Run: headless pygame with SDL's dummy video driver; simulated clock (each Clock.tick advances the game by its frame time, no real sleeping); random seed 0; keys injected as events and as key.get_pressed() state; mouse plan: one left click at the window centre at the start of phase 2, then a move to the lower-right quarter at the start of phase 3.
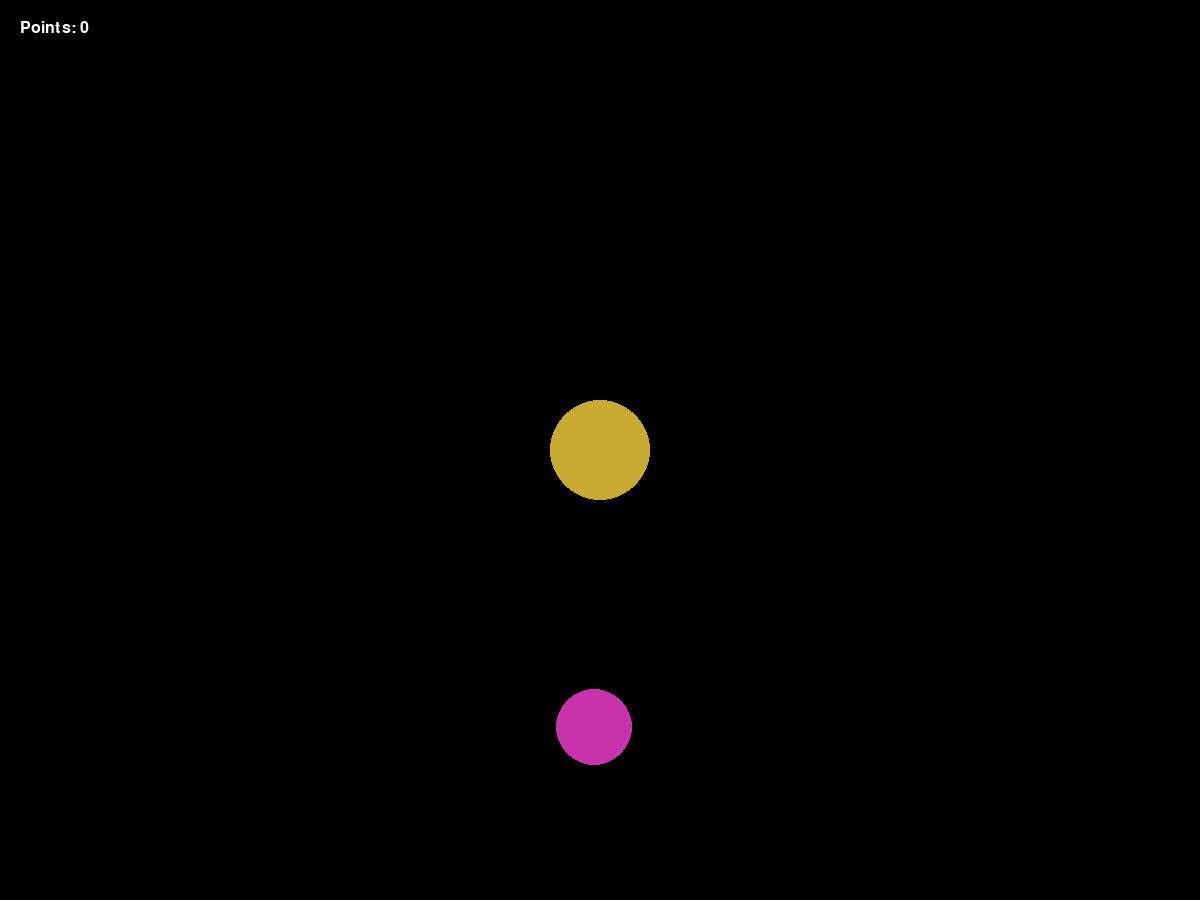
Frame 1 of 4 · flips 1–60 · no input
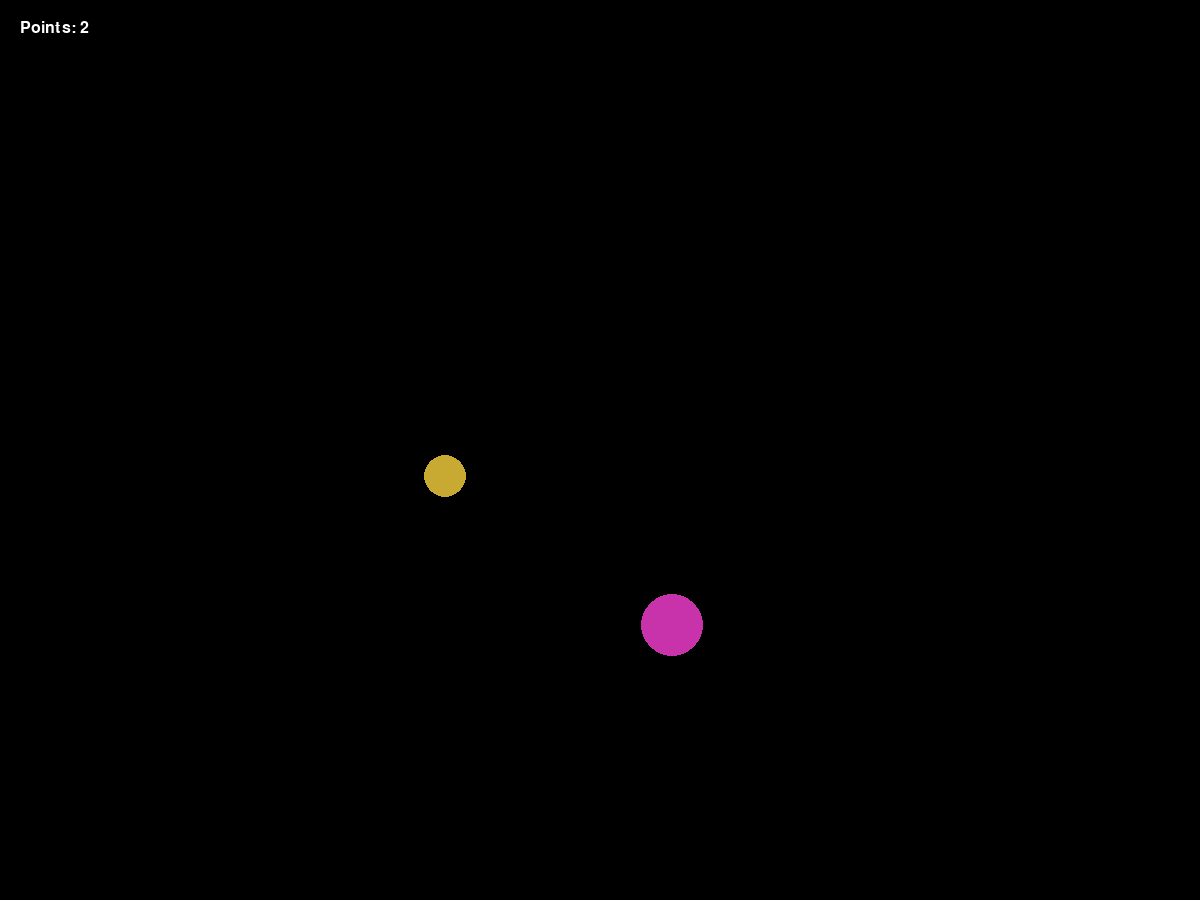
Frame 2 of 4 · flips 61–180 · clicked the window centre · tapped SPACE, RETURN · held RIGHT (→), D
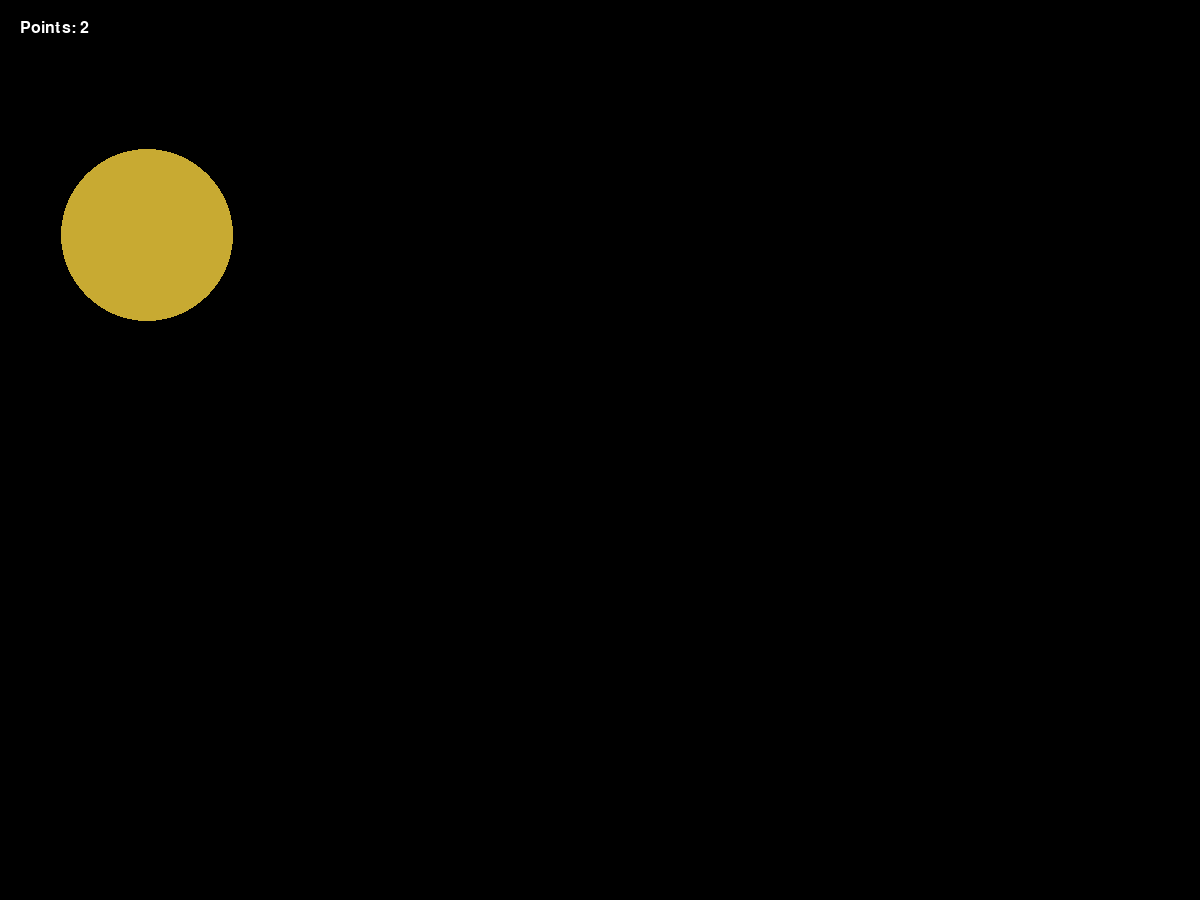
Frame 3 of 4 · flips 181–300 · moved the mouse to the lower-right quarter · held DOWN (↓), S
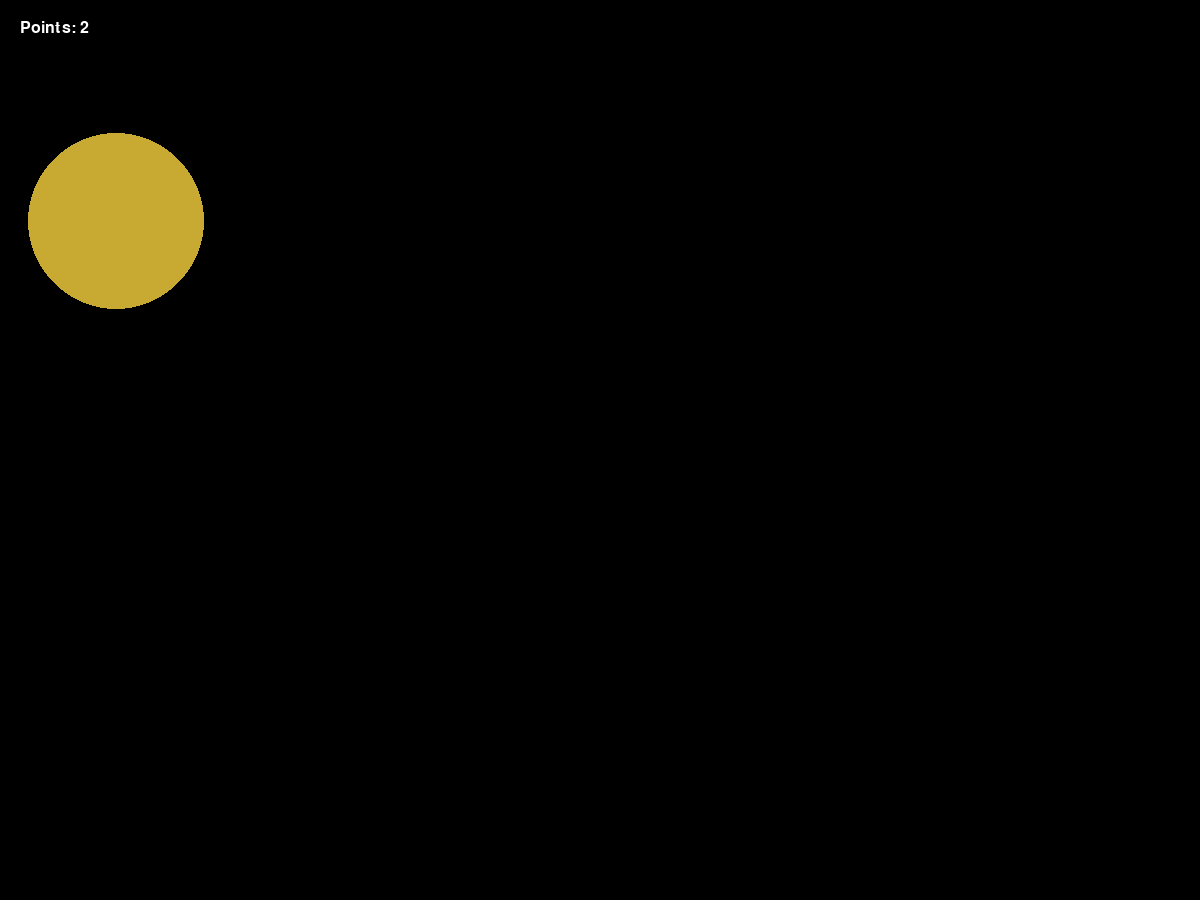
Frame 4 of 4 · flips 301–420 · held LEFT (←), A, UP (↑), W

The pygame program that drew these frames:

import pygame
from pygame.draw import *
from random import randint
pygame.init()

FPS = 30
Points = 0
frame_1 = 0
frame_2 = 0
screen = pygame.display.set_mode((1200, 900))

RED = (255, 0, 0)
BLUE = (0, 0, 255)
YELLOW = (255, 255, 0)
GREEN = (0, 255, 0)
MAGENTA = (255, 0, 255)
CYAN = (0, 255, 255)
BLACK = (0, 0, 0)
COLORS = [RED, BLUE, YELLOW, GREEN, MAGENTA, CYAN]

x_1, x_2, y_1, y_2, r_1, r_2 = 600, 600, 450, 450, 50, 50
v_x_1 = randint(-50, 50)/10
v_y_1 = randint(-50, 50)/10

def new_ball_1():
    '''рисует новый шарик, который движется '''
    global x_1, y_1, r_1, v_x_1, v_y_1
    x_1 += v_x_1
    y_1 += v_y_1
    r_1 += randint(-2, 2)
    if x_1 < 0+r_1 or x_1 > 1200-r_1:
        v_x_1 = - v_x_1 + randint(-2, 2)
        v_y_1 += randint(-2, 2)
    if y_1 > 900-r_1 or y_1 < 0+r_1:
        v_y_1 = - v_y_1 + randint(-2, 2)
        v_x_1 += randint(-2, 2)
    color = COLORS[randint(0, 5)]
    circle(screen, (200,50, 170), (x_1, y_1), r_1)

def new_ball_2():
    '''рисует новый шарик, который исчезает '''
    global x_2, y_2, r_2, frame_2
    color = COLORS[randint(0, 5)]
    if frame_2 == 60:
        x_2 = randint(100, 1100)
        y_2 = randint(100, 900)
        r_2 = randint(10, 100)
        circle(screen, (200, 50, 170), (x_2, y_2), r_2)
        frame_2 = 0
    else:
        frame_2 += 1
        circle(screen, (200, 170, 50), (x_2, y_2), r_2)

def click(event):
    '''обработа попаданий и промахиваний по мячу'''
    global  frame_2
    if (event.pos[0]-x_1)**2 + (event.pos[1]-y_1)**2 < r_1**2:
        print("Ура!!!")
        points_1(True)
    if (event.pos[0]-x_2)**2 + (event.pos[1]-y_2)**2 < r_2**2:
        print("Ура!!!")
        points_2(True)
        frame_2 = 60
    if (event.pos[0]-x_1)**2 + (event.pos[1]-y_1)**2 > r_1**2 and (event.pos[0]-x_2)**2 + (event.pos[1]-y_2)**2 > r_2**2:
        print("Не ура")
        points_1(False)

def points_1(flag):
    '''счетчик очков за движущийся шарик'''
    global Points
    if flag == True:
        Points += 1
        print("Points: ", Points)
    else:
        Points -= 1
        print("Не ура")

def points_2(flag):
    '''счетчик очков за исчезающий шарик'''
    global Points
    if flag == True:
        Points += 2
        print("Points: ", Points)
    else:
        Points -= 1
        print("Не ура")

def finish():
    global finished, Points
    if Points < 0:
        finished = True


font = pygame.font.SysFont(None, 24)
pygame.display.update()
clock = pygame.time.Clock()
finished = False

while not finished:
    clock.tick(FPS)
    for event in pygame.event.get():
        if event.type == pygame.QUIT:
            finished = True
        elif event.type == pygame.MOUSEBUTTONDOWN:
            click(event)
    new_ball_2()
    new_ball_1()
    img = font.render('Points: ' + str(Points), True, (255, 255, 255))
    screen.blit(img, (20, 20))
    pygame.display.update()
    screen.fill(BLACK)
    finish()

pygame.quit()
